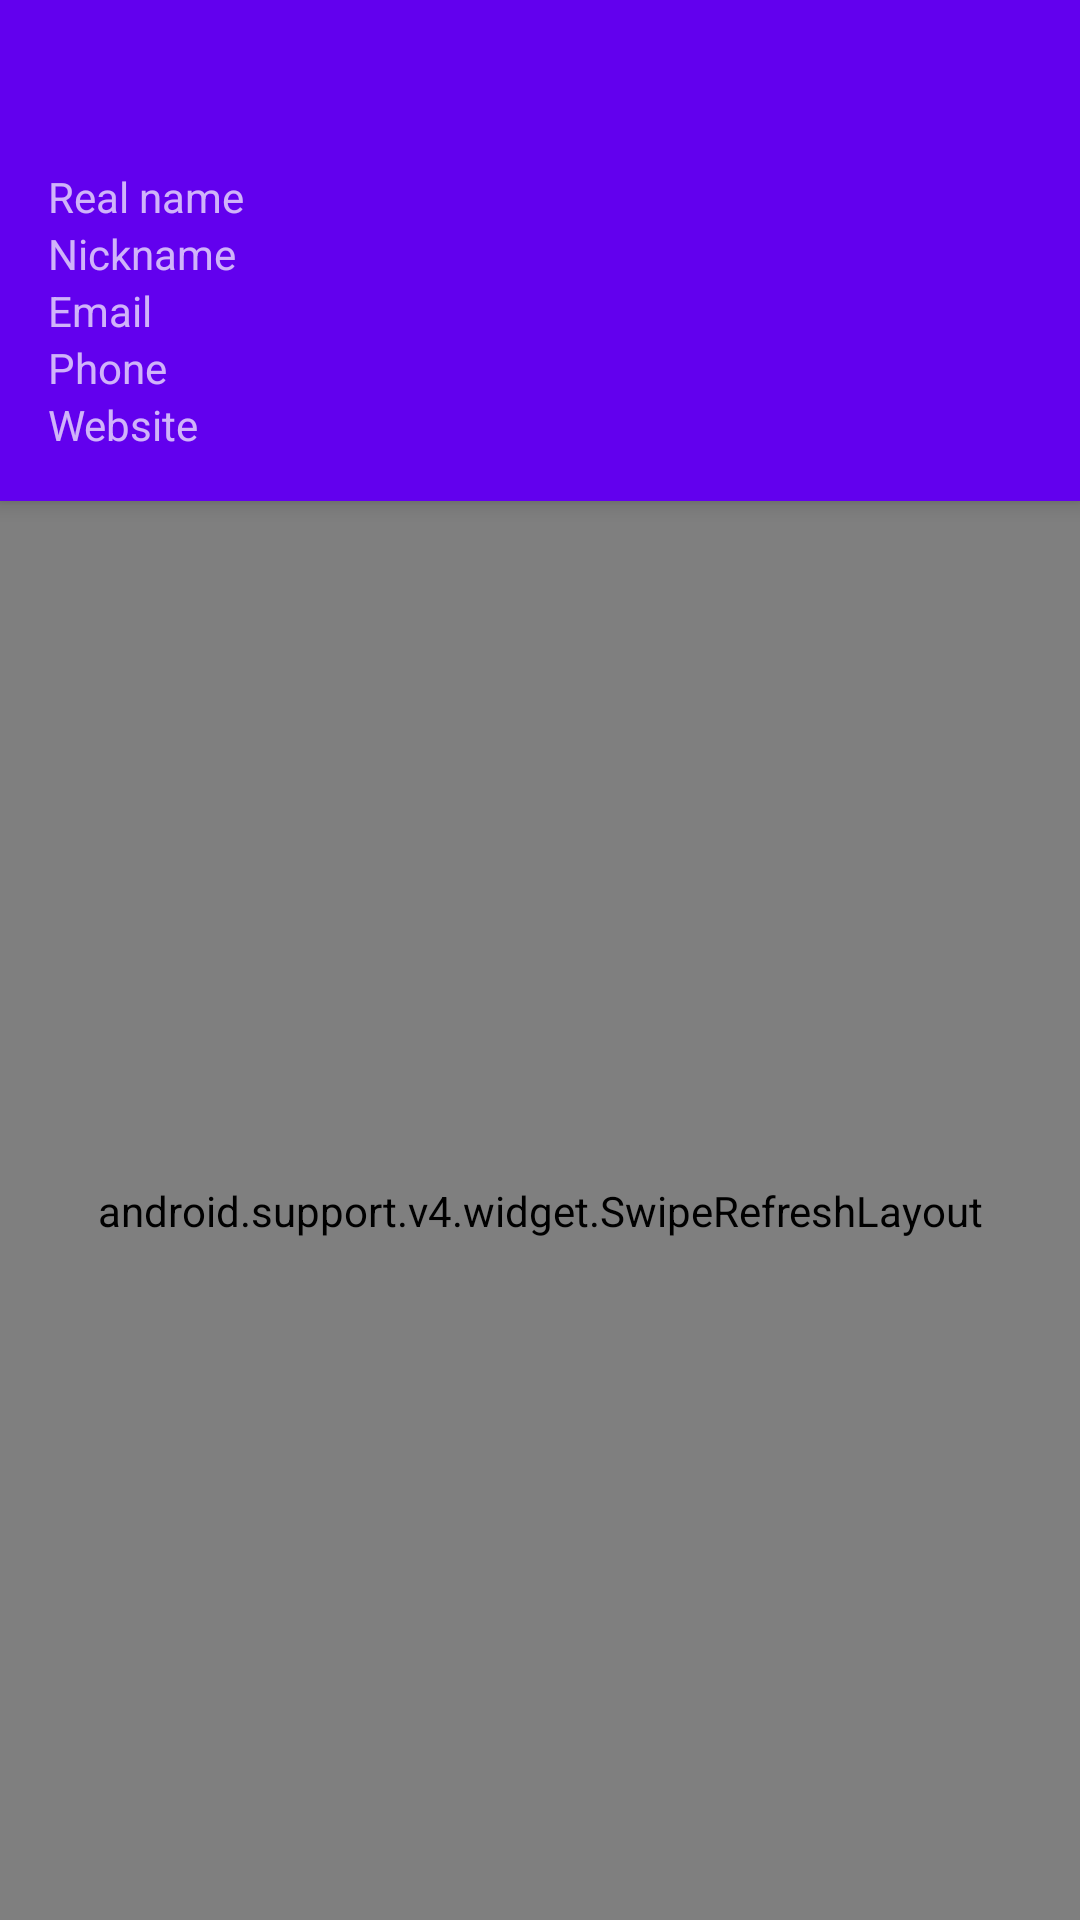

Reconstruct the res/layout file that produces this screen, plus the resources it refers to.
<!-- AndroidManifest.xml: activity theme AppTheme.NoActionBar -->
<!-- res/layout/activity_post_comments.xml -->
<?xml version="1.0" encoding="utf-8"?>
<android.support.design.widget.CoordinatorLayout xmlns:android="http://schemas.android.com/apk/res/android"
    xmlns:app="http://schemas.android.com/apk/res-auto"
    xmlns:tools="http://schemas.android.com/tools"
    android:layout_width="match_parent"
    android:layout_height="match_parent"
    tools:context=".main.MainActivity">

    <android.support.design.widget.AppBarLayout
        android:layout_width="match_parent"
        android:layout_height="wrap_content"
        android:theme="@style/AppTheme.AppBarOverlay">

        <android.support.v7.widget.Toolbar
            android:id="@+id/toolbar"
            android:layout_width="match_parent"
            android:layout_height="?attr/actionBarSize"
            android:background="?attr/colorPrimary"
            app:popupTheme="@style/AppTheme.PopupOverlay" />

        <include layout="@layout/content_user_info" />

    </android.support.design.widget.AppBarLayout>

    <include layout="@layout/content_post_comments" />

</android.support.design.widget.CoordinatorLayout>
<!-- res/layout/content_user_info.xml (included above) -->
<?xml version="1.0" encoding="utf-8"?>
<android.support.constraint.ConstraintLayout xmlns:android="http://schemas.android.com/apk/res/android"
    android:layout_width="match_parent"
    android:layout_height="wrap_content"
    xmlns:app="http://schemas.android.com/apk/res-auto"
    xmlns:tools="http://schemas.android.com/tools"
    tools:showIn="@layout/activity_post_comments">

    <TextView
        android:id="@+id/userRealName"
        android:layout_width="0dp"
        android:layout_height="wrap_content"
        tools:text="Real name"
        app:layout_constraintTop_toTopOf="@+id/top"
        app:layout_constraintLeft_toLeftOf="@+id/left"
        app:layout_constraintRight_toRightOf="@+id/right"
        app:layout_constraintBottom_toTopOf="@+id/userNickname"
        />

    <TextView
        android:id="@+id/userNickname"
        android:layout_width="0dp"
        android:layout_height="wrap_content"
        tools:text="Nickname"
        app:layout_constraintTop_toBottomOf="@+id/userRealName"
        app:layout_constraintLeft_toLeftOf="@+id/left"
        app:layout_constraintRight_toRightOf="@+id/right"
        app:layout_constraintBottom_toTopOf="@+id/userEmail"
        />

    <TextView
        android:id="@+id/userEmail"
        android:layout_width="0dp"
        android:layout_height="wrap_content"
        tools:text="Email"
        android:autoLink="email"
        app:layout_constraintTop_toBottomOf="@+id/userNickname"
        app:layout_constraintLeft_toLeftOf="@+id/left"
        app:layout_constraintRight_toRightOf="@+id/right"
        app:layout_constraintBottom_toTopOf="@+id/userPhone"
        />

    <TextView
        android:id="@+id/userPhone"
        android:layout_width="0dp"
        android:layout_height="wrap_content"
        android:autoLink="phone"
        tools:text="Phone"
        app:layout_constraintTop_toBottomOf="@+id/userEmail"
        app:layout_constraintLeft_toLeftOf="@+id/left"
        app:layout_constraintRight_toRightOf="@+id/right"
        app:layout_constraintBottom_toTopOf="@+id/userWebsite"
        />

    <TextView
        android:id="@+id/userWebsite"
        android:layout_width="0dp"
        android:layout_height="wrap_content"
        android:autoLink="web"
        tools:text="Website"
        app:layout_constraintTop_toBottomOf="@+id/userPhone"
        app:layout_constraintLeft_toLeftOf="@+id/left"
        app:layout_constraintRight_toRightOf="@+id/right"
        app:layout_constraintBottom_toBottomOf="@+id/bottom"
        />

    <android.support.constraint.Guideline
        android:id="@+id/top"
        android:layout_width="wrap_content"
        android:layout_height="wrap_content"
        android:orientation="horizontal"
        app:layout_constraintGuide_begin="0dp"/>

    <android.support.constraint.Guideline
        android:id="@+id/left"
        android:layout_width="wrap_content"
        android:layout_height="wrap_content"
        android:orientation="vertical"
        app:layout_constraintGuide_begin="16dp"/>

    <android.support.constraint.Guideline
        android:id="@+id/right"
        android:layout_width="wrap_content"
        android:layout_height="wrap_content"
        android:orientation="vertical"
        app:layout_constraintGuide_end="16dp"/>

    <android.support.constraint.Guideline
        android:id="@+id/bottom"
        android:layout_width="wrap_content"
        android:layout_height="wrap_content"
        android:orientation="horizontal"
        app:layout_constraintGuide_end="16dp"/>

</android.support.constraint.ConstraintLayout>
<!-- res/layout/content_post_comments.xml (included above) -->
<?xml version="1.0" encoding="utf-8"?>
<android.support.v4.widget.SwipeRefreshLayout xmlns:android="http://schemas.android.com/apk/res/android"
    xmlns:app="http://schemas.android.com/apk/res-auto"
    xmlns:tools="http://schemas.android.com/tools"
    android:id="@+id/commentsRefresher"
    android:layout_width="match_parent"
    android:layout_height="match_parent"
    app:layout_behavior="@string/appbar_scrolling_view_behavior"
    tools:context=".main.MainActivity"
    tools:showIn="@layout/activity_main">

    <android.support.v7.widget.RecyclerView
        android:id="@+id/commentsRecycler"
        android:layout_width="match_parent"
        android:layout_height="match_parent"/>

</android.support.v4.widget.SwipeRefreshLayout>
<!-- resources referenced by this layout -->
<resources>
  <style name="AppTheme.AppBarOverlay" parent="ThemeOverlay.AppCompat.Dark.ActionBar" />
  <style name="AppTheme.PopupOverlay" parent="ThemeOverlay.AppCompat.Light" />
  <style name="AppTheme.NoActionBar">
          <item name="windowActionBar">false</item>
          <item name="windowNoTitle">true</item>
      </style>
</resources>
